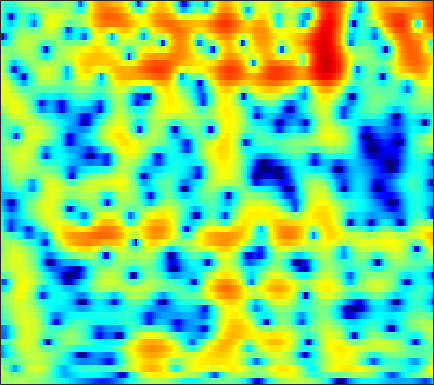

The table this chart was drawn from, first rows:
0.46946, 0.62881, 0.81844, 0.98333, 1.0898, 1.2141, 1.3051, 1.3583, 1.4073, 1.4198, 1.3987, 1.361, 1.2849, 1.1711, 1.0588, 0.87367, 0.64628, 0.45235, 0.14871, -0.1983, -0.59124, -0.90958, -1.3748, -1.8756
2.138, 1.767, 1.229, 0.6796, 0.2987, -0.1076, -0.3302, -0.3482, -0.1763, 0.1675, 0.5962, 0.9274, 1.33, 1.644, 1.808, 1.915, 1.885, 1.769, 1.484, 1.047, 0.4546, -0.09081, -0.9594, -1.979
2.058, 1.204, -0.2168, -2.047, -3.752, -6.417, -8.58, -8.342, -5.902, -3.259, -1.137, 0.1132, 1.408, 2.349, 2.854, 3.294, 3.494, 3.492, 3.298, 2.886, 2.257, 1.639, 0.6173, -0.6469
-1.105, -1.286, -1.464, -1.563, -1.575, -1.488, -1.272, -1.026, -0.5957, -0.08638, 0.4583, 0.8571, 1.343, 1.746, 1.977, 2.181, 2.255, 2.22, 2.058, 1.773, 1.369, 0.9954, 0.4106, -0.2526
-9.392, -8.677, -7.039, -5.297, -4.107, -2.723, -1.547, -0.792, 0.06684, 0.7815, 1.364, 1.715, 2.073, 2.313, 2.414, 2.453, 2.381, 2.259, 2.026, 1.723, 1.366, 1.07, 0.641, 0.1782
-8.674, -7.924, -6.212, -4.349, -3.065, -1.569, -0.3071, 0.4922, 1.37, 2.057, 2.549, 2.79, 2.944, 2.909, 2.749, 2.377, 1.829, 1.317, 0.5294, -0.3232, -1.104, -1.566, -1.934, -1.997
-3.224, -3.022, -2.507, -1.76, -1.09, -0.1249, 0.8378, 1.516, 2.3, 2.921, 3.348, 3.526, 3.552, 3.322, 2.96, 2.203, 1.071, -0.07842, -2.16, -5.187, -10.05, -17.16, -20.77, -10.42
-10.34, -11.06, -10.12, -7.638, -5.666, -3.319, -1.382, -0.1822, 1.115, 2.098, 2.783, 3.118, 3.334, 3.304, 3.109, 2.639, 1.942, 1.292, 0.297, -0.7447, -1.691, -2.22, -2.581, -2.523
-9.889, -10.27, -9.441, -7.341, -5.533, -3.276, -1.363, -0.1736, 1.117, 2.105, 2.81, 3.171, 3.434, 3.469, 3.356, 3.036, 2.534, 2.059, 1.32, 0.4867, -0.403, -1.065, -1.895, -2.592
-4.79, -4.065, -3.05, -1.985, -1.163, -0.07955, 0.9295, 1.607, 2.381, 2.991, 3.417, 3.615, 3.71, 3.612, 3.411, 2.976, 2.343, 1.738, 0.7384, -0.5025, -2.035, -3.421, -5.688, -8.634
-3.822, -2.771, -1.534, -0.4491, 0.2761, 1.13, 1.847, 2.3, 2.787, 3.13, 3.322, 3.365, 3.28, 3.032, 2.743, 2.221, 1.537, 0.9102, -0.07349, -1.231, -2.582, -3.744, -5.47, -7.349
-2.266, -1.452, -0.4611, 0.4212, 1.006, 1.677, 2.217, 2.538, 2.845, 3, 3.002, 2.9, 2.638, 2.234, 1.842, 1.212, 0.4885, -0.1009, -0.9245, -1.758, -2.583, -3.183, -3.925, -4.562
-0.8946, -0.2927, 0.4972, 1.233, 1.732, 2.321, 2.802, 3.074, 3.292, 3.332, 3.182, 2.932, 2.417, 1.689, 1.014, -0.03954, -1.202, -2.086, -3.165, -4.008, -4.504, -4.66, -4.691, -4.646
-1.202, -0.6427, 0.1664, 1.036, 1.699, 2.536, 3.26, 3.684, 4.058, 4.188, 4.043, 3.733, 3.016, 1.914, 0.8039, -1.147, -3.789, -6.393, -10.98, -14.83, -12.22, -9.592, -7.216, -5.758
-5.819, -5.914, -5.002, -3.003, -1.309, 0.7442, 2.372, 3.304, 4.189, 4.686, 4.796, 4.644, 4.115, 3.218, 2.293, 0.7042, -1.272, -2.926, -5.07, -6.435, -6.457, -5.952, -5.242, -4.757
-9.524, -11.99, -11.2, -6.537, -3.599, -0.6909, 1.375, 2.513, 3.6, 4.253, 4.532, 4.524, 4.258, 3.723, 3.164, 2.264, 1.232, 0.4166, -0.6407, -1.605, -2.462, -3.062, -3.834, -4.671
-1.765, -1.627, -1.161, -0.3819, 0.3442, 1.336, 2.239, 2.81, 3.381, 3.711, 3.815, 3.735, 3.435, 2.927, 2.427, 1.62, 0.6679, -0.1192, -1.224, -2.371, -3.55, -4.428, -5.572, -6.755
1.032, 1.258, 1.619, 2.035, 2.353, 2.753, 3.1, 3.303, 3.45, 3.45, 3.291, 3.052, 2.571, 1.905, 1.277, 0.2751, -0.9161, -1.94, -3.474, -5.167, -6.925, -8.193, -9.654, -10.65
1.582, 1.918, 2.368, 2.786, 3.054, 3.344, 3.532, 3.591, 3.558, 3.391, 3.061, 2.712, 2.096, 1.294, 0.5603, -0.6166, -2.029, -3.284, -5.308, -7.847, -11.27, -14.89, -23, -24.13
0.314, 1.068, 1.921, 2.569, 2.944, 3.293, 3.468, 3.49, 3.395, 3.147, 2.737, 2.337, 1.679, 0.8632, 0.158, -0.9235, -2.179, -3.214, -4.726, -6.374, -8.07, -9.214, -10.27, -10.3
-1.272, 0.01932, 1.22, 2.005, 2.393, 2.685, 2.764, 2.713, 2.499, 2.128, 1.645, 1.196, 0.5048, -0.286, -0.9391, -1.901, -2.972, -3.805, -4.893, -5.846, -6.395, -6.477, -6.098, -5.186
0.3702, 0.7883, 1.147, 1.34, 1.369, 1.277, 1.065, 0.8131, 0.3285, -0.2974, -1.016, -1.608, -2.391, -3.101, -3.615, -4.326, -5.261, -6.279, -8.207, -11.06, -14.06, -13.31, -9.093, -5.289
0.8112, 0.1287, -0.7958, -1.65, -2.173, -2.643, -2.959, -3.233, -3.803, -4.789, -6.401, -7.964, -10.15, -10.86, -9.993, -8.309, -7.15, -6.842, -7.1, -7.911, -8.327, -7.513, -5, -2.175
-1.793, -3.691, -6.921, -11.05, -13.65, -12.84, -10.2, -8.801, -7.863, -7.963, -9.059, -10.59, -13.27, -13.92, -11.73, -8.299, -5.821, -4.413, -3.031, -1.949, -0.9626, -0.2139, 0.8702, 1.984
-3.328, -5.139, -7.956, -10.83, -12.32, -12.07, -10.47, -9.204, -7.863, -6.965, -6.329, -5.988, -5.478, -4.767, -4.081, -2.97, -1.792, -0.9308, 0.1248, 1.057, 1.861, 2.38, 2.985, 3.442
-3.882, -5.062, -6.491, -7.688, -8.246, -8.47, -8.131, -7.572, -6.65, -5.598, -4.542, -3.775, -2.789, -1.825, -1.102, -0.1931, 0.6905, 1.307, 2.05, 2.688, 3.188, 3.472, 3.695, 3.712
-5.694, -7.019, -9.063, -11.23, -12.55, -12.95, -11.46, -9.849, -7.729, -5.813, -4.224, -3.16, -1.907, -0.8054, -0.05467, 0.8622, 1.68, 2.233, 2.878, 3.395, 3.771, 3.941, 3.988, 3.823
-7.231, -8.507, -10.82, -14.26, -17.8, -19.39, -14.43, -11.3, -8.247, -6.045, -4.356, -3.331, -2.184, -1.196, -0.531, 0.3212, 1.131, 1.702, 2.41, 3.016, 3.486, 3.722, 3.873, 3.804
-7.226, -7.329, -7.559, -7.809, -7.851, -7.614, -6.927, -6.262, -5.315, -4.534, -3.918, -3.602, -3.297, -3.011, -2.699, -2.058, -1.141, -0.3353, 0.7656, 1.774, 2.605, 3.083, 3.527, 3.716
-7.003, -6.012, -4.984, -4.181, -3.694, -3.155, -2.74, -2.529, -2.413, -2.583, -3.134, -3.881, -5.426, -7.686, -9.434, -9.471, -6.435, -3.99, -1.378, 0.5635, 1.965, 2.738, 3.44, 3.829
-6.373, -4.853, -3.251, -2.01, -1.294, -0.5656, -0.1183, 0.04574, -0.009812, -0.3771, -1.173, -2.081, -3.837, -6.248, -8.066, -8.306, -5.647, -3.455, -1.073, 0.6888, 1.936, 2.602, 3.167, 3.441
-5.369, -3.994, -2.431, -1.15, -0.3721, 0.4271, 0.9751, 1.226, 1.351, 1.241, 0.9355, 0.594, 0.06192, -0.432, -0.6863, -0.7501, -0.4906, -0.1409, 0.4062, 0.9306, 1.353, 1.565, 1.702, 1.625
-4.232, -3.04, -1.644, -0.4808, 0.2517, 1.033, 1.615, 1.919, 2.173, 2.237, 2.169, 2.026, 1.767, 1.456, 1.202, 0.8709, 0.5625, 0.3512, 0.1001, -0.1213, -0.3047, -0.433, -0.593, -0.8286
-2.642, -1.655, -0.469, 0.5191, 1.155, 1.85, 2.383, 2.674, 2.929, 3.037, 2.991, 2.861, 2.554, 2.091, 1.645, 0.9099, 0.01854, -0.733, -1.8, -2.812, -3.588, -3.898, -3.973, -3.794
-1.172, -0.3736, 0.5577, 1.351, 1.851, 2.41, 2.845, 3.104, 3.341, 3.471, 3.451, 3.338, 3.009, 2.446, 1.845, 0.744, -0.7816, -2.293, -4.961, -8.638, -12.92, -13.57, -10.45, -7.656
-0.5643, 0.0696, 0.7296, 1.24, 1.529, 1.846, 2.126, 2.342, 2.643, 2.92, 3.145, 3.222, 3.166, 2.864, 2.433, 1.538, 0.2319, -1.083, -3.315, -6.057, -8.555, -9.078, -7.893, -6.352
-0.7889, -0.3849, -0.1275, -0.1948, -0.4078, -0.823, -1.122, -1.089, -0.5224, 0.4446, 1.501, 2.181, 2.852, 3.199, 3.24, 3.024, 2.509, 1.975, 1.106, 0.1894, -0.6273, -1.118, -1.608, -2.016
-1.521, -1.322, -1.468, -2.255, -3.395, -6.037, -11.03, -15.97, -10.01, -4.447, -1.123, 0.5721, 2.118, 3.075, 3.506, 3.769, 3.734, 3.562, 3.179, 2.674, 2.092, 1.612, 0.9211, 0.152
-2.527, -2.128, -1.957, -2.216, -2.738, -3.779, -4.838, -5.103, -4.101, -2.21, -0.3613, 0.7872, 1.945, 2.72, 3.078, 3.299, 3.298, 3.163, 2.862, 2.437, 1.904, 1.452, 0.7686, -0.0135
-3.346, -2.345, -1.362, -0.689, -0.3587, -0.05614, 0.2008, 0.4183, 0.8044, 1.304, 1.785, 2.1, 2.386, 2.507, 2.475, 2.282, 1.966, 1.653, 1.185, 0.6735, 0.1246, -0.3114, -0.9304, -1.629
-2.892, -1.401, 0.0899, 1.168, 1.776, 2.358, 2.757, 2.969, 3.136, 3.187, 3.107, 2.948, 2.583, 2.033, 1.494, 0.6517, -0.3141, -1.035, -1.924, -2.61, -3.082, -3.376, -3.782, -4.307
0.01208, 1.025, 2.127, 2.956, 3.42, 3.848, 4.079, 4.14, 4.072, 3.807, 3.363, 2.88, 2.02, 0.8444, -0.2732, -2.153, -4.55, -6.623, -9.202, -10.07, -9.132, -8.254, -7.581, -7.584
2.576, 3.004, 3.499, 3.851, 4.017, 4.121, 4.079, 3.944, 3.641, 3.195, 2.571, 1.978, 0.9784, -0.3333, -1.579, -3.762, -6.743, -9.757, -15, -15.98, -12.12, -10.12, -8.657, -8.316
3.715, 3.812, 3.851, 3.789, 3.668, 3.41, 3.051, 2.724, 2.218, 1.679, 1.083, 0.6061, -0.08373, -0.8603, -1.524, -2.512, -3.594, -4.389, -5.217, -5.607, -5.575, -5.388, -5.2, -5.2
4.047, 3.916, 3.59, 3.123, 2.688, 1.988, 1.192, 0.5707, -0.2658, -1.051, -1.616, -1.869, -1.984, -1.898, -1.789, -1.637, -1.532, -1.499, -1.45, -1.421, -1.398, -1.387, -1.424, -1.512
4.043, 3.637, 2.895, 1.927, 1.075, -0.1758, -1.586, -2.79, -4.577, -6.6, -8.199, -8.285, -6.748, -4.636, -3.194, -1.665, -0.5117, 0.1501, 0.7738, 1.187, 1.426, 1.484, 1.457, 1.285
3.722, 2.908, 1.485, -0.2639, -1.72, -3.654, -5.382, -6.588, -8.427, -11.27, -15.99, -16.52, -10.41, -5.79, -3.409, -1.118, 0.5113, 1.412, 2.264, 2.825, 3.14, 3.233, 3.173, 2.884
3.086, 1.879, -0.3208, -3.468, -6.729, -13.16, -16.73, -12.74, -9.323, -7.465, -6.177, -5.197, -3.659, -2.046, -0.9111, 0.4287, 1.445, 2.01, 2.583, 2.947, 3.137, 3.209, 3.156, 2.955
2.742, 1.679, -0.05171, -2.256, -4.121, -6.369, -7.243, -6.657, -5.135, -3.675, -2.394, -1.588, -0.6844, 0.05281, 0.4836, 0.9123, 1.103, 1.12, 1.027, 0.8474, 0.7183, 0.7293, 0.8566, 1.087
2.441, 1.801, 0.9263, 0.1329, -0.366, -0.8764, -1.059, -0.9488, -0.6101, -0.1526, 0.3212, 0.6554, 0.9364, 1.052, 0.998, 0.6383, -0.03946, -0.7902, -2.209, -3.929, -5.422, -5.755, -4.6, -2.798
0.6797, 0.2789, -0.05448, -0.07836, 0.02639, 0.2861, 0.6317, 0.9139, 1.28, 1.638, 1.881, 1.987, 2.022, 1.845, 1.548, 0.8595, -0.2325, -1.421, -3.743, -7.401, -13.67, -16.24, -9.452, -5.078
-5.044, -5.828, -5.153, -3.613, -2.429, -1.015, 0.09071, 0.7219, 1.42, 1.922, 2.26, 2.378, 2.419, 2.275, 2.036, 1.605, 0.951, 0.3218, -0.5934, -1.571, -2.23, -2.408, -2.026, -1.257
-12.53, -16.81, -11.07, -6.668, -4.531, -2.476, -1.03, -0.2071, 0.6438, 1.208, 1.586, 1.747, 1.769, 1.694, 1.604, 1.465, 1.359, 1.305, 1.267, 1.272, 1.306, 1.367, 1.435, 1.428
-3.021, -3.896, -4.314, -4.125, -3.672, -2.906, -2.017, -1.298, -0.553, -0.005831, 0.2031, 0.1851, -0.1068, -0.5489, -0.823, -0.9842, -0.6089, -0.03405, 0.8343, 1.723, 2.424, 2.845, 3.154, 3.176
-0.7031, -2.149, -4.197, -6.139, -7.119, -7.031, -5.457, -4.079, -2.599, -1.687, -1.467, -1.806, -2.918, -5.176, -7.935, -11.62, -8.406, -4.876, -1.421, 0.8759, 2.454, 3.244, 3.942, 4.267
-0.973, -2.765, -5.952, -10.89, -16.43, -15.54, -9.353, -6.609, -4.215, -2.907, -2.328, -2.388, -3.068, -4.44, -5.742, -6.805, -5.526, -3.627, -1.198, 0.6739, 2.045, 2.764, 3.424, 3.786
-0.8309, -1.976, -3.503, -4.756, -5.318, -5.405, -4.723, -4.013, -3.018, -2.18, -1.603, -1.316, -1.182, -1.164, -1.12, -0.9276, -0.5249, -0.09593, 0.5604, 1.184, 1.656, 1.922, 2.103, 2.162
-1.23, -2.064, -2.875, -3.241, -3.289, -2.987, -2.468, -1.992, -1.329, -0.6879, -0.1485, 0.2017, 0.6013, 0.9342, 1.143, 1.395, 1.596, 1.696, 1.742, 1.64, 1.343, 0.9959, 0.3906, -0.2607
